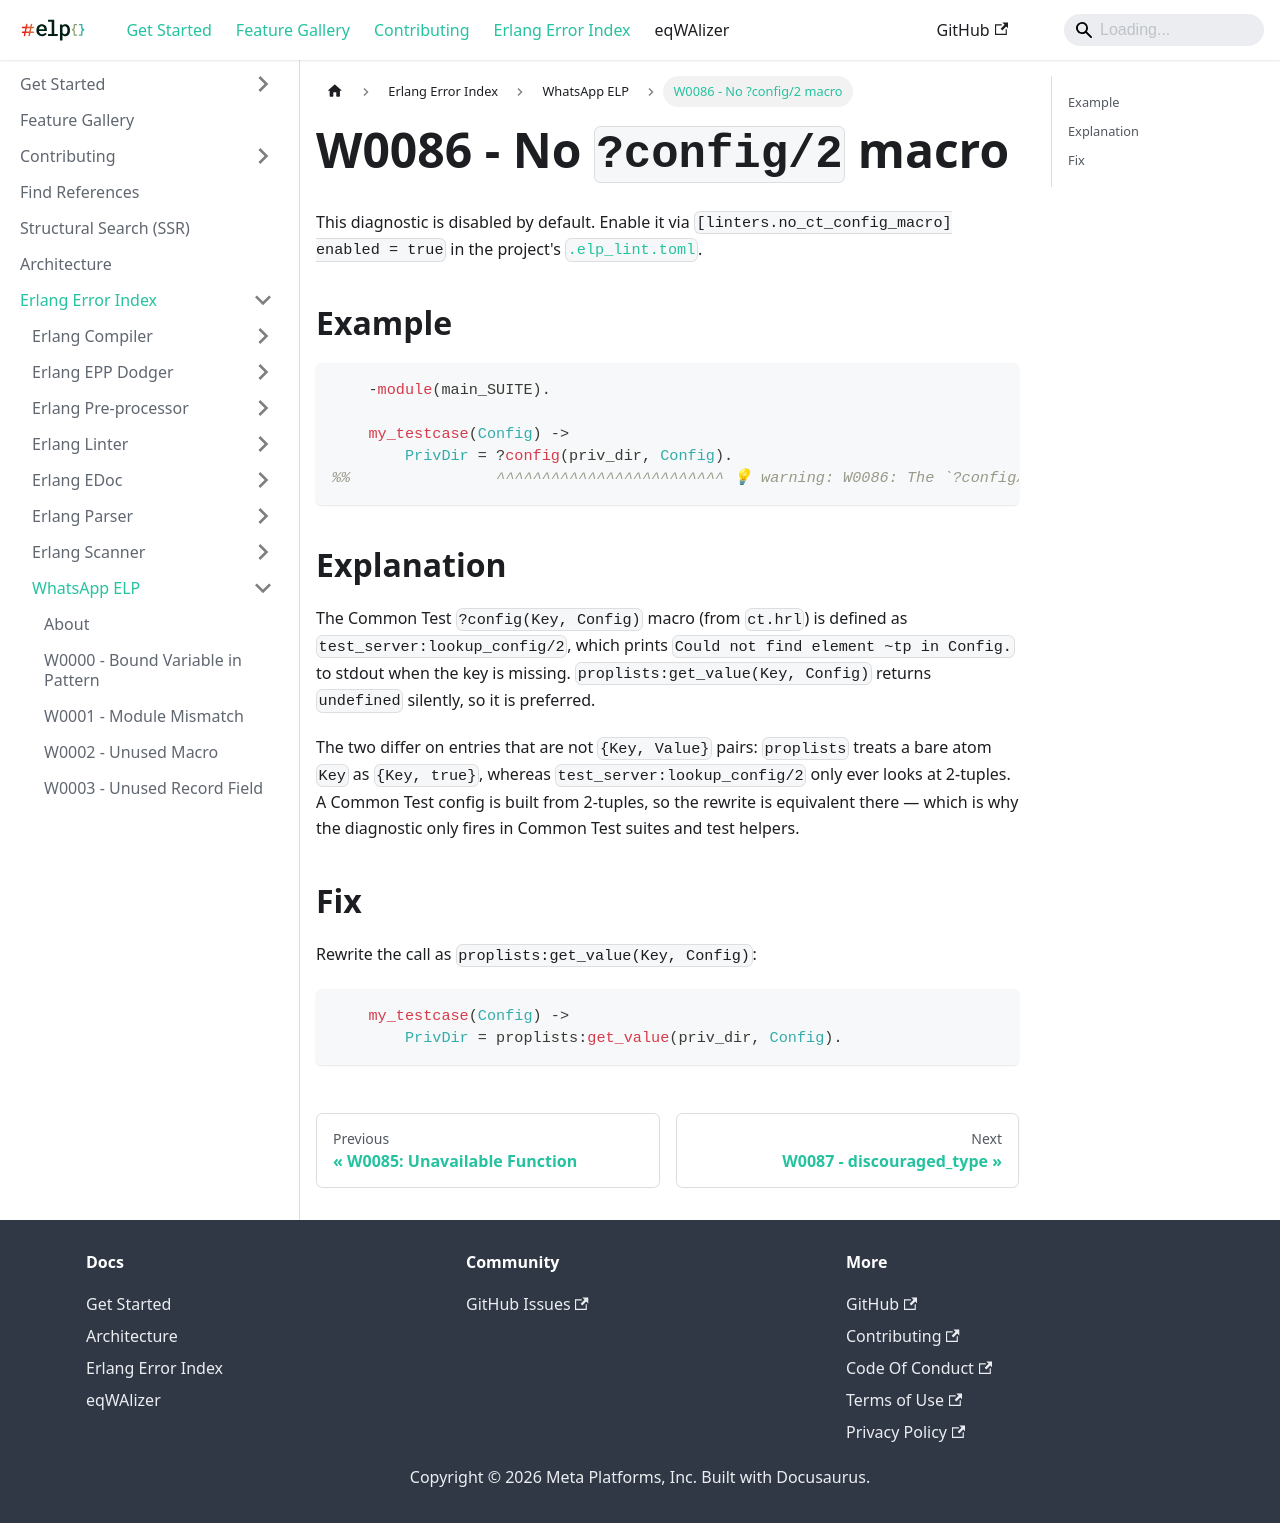

repository: WhatsApp/erlang-language-platform · page: docs/erlang-error-index/w/W0086/index.html · generator: docusaurus

---
sidebar_position: 86
---

# W0086 - No `?config/2` macro

This diagnostic is disabled by default. Enable it via `[linters.no_ct_config_macro] enabled = true`
in the project's [`.elp_lint.toml`](../../get-started/configure-project/elp-lint-toml.md).

## Example

```erlang
    -module(main_SUITE).

    my_testcase(Config) ->
        PrivDir = ?config(priv_dir, Config).
%%                ^^^^^^^^^^^^^^^^^^^^^^^^^ 💡 warning: W0086: The `?config/2` macro is deprecated; use `proplists:get_value/2` instead.
```

## Explanation

The Common Test `?config(Key, Config)` macro (from `ct.hrl`) is defined as
`test_server:lookup_config/2`, which prints `Could not find element ~tp in
Config.` to stdout when the key is missing. `proplists:get_value(Key, Config)`
returns `undefined` silently, so it is preferred.

The two differ on entries that are not `{Key, Value}` pairs: `proplists`
treats a bare atom `Key` as `{Key, true}`, whereas `test_server:lookup_config/2`
only ever looks at 2-tuples. A Common Test config is built from 2-tuples, so the
rewrite is equivalent there — which is why the diagnostic only fires in Common
Test suites and test helpers.

## Fix

Rewrite the call as `proplists:get_value(Key, Config)`:

```erlang
    my_testcase(Config) ->
        PrivDir = proplists:get_value(priv_dir, Config).
```
